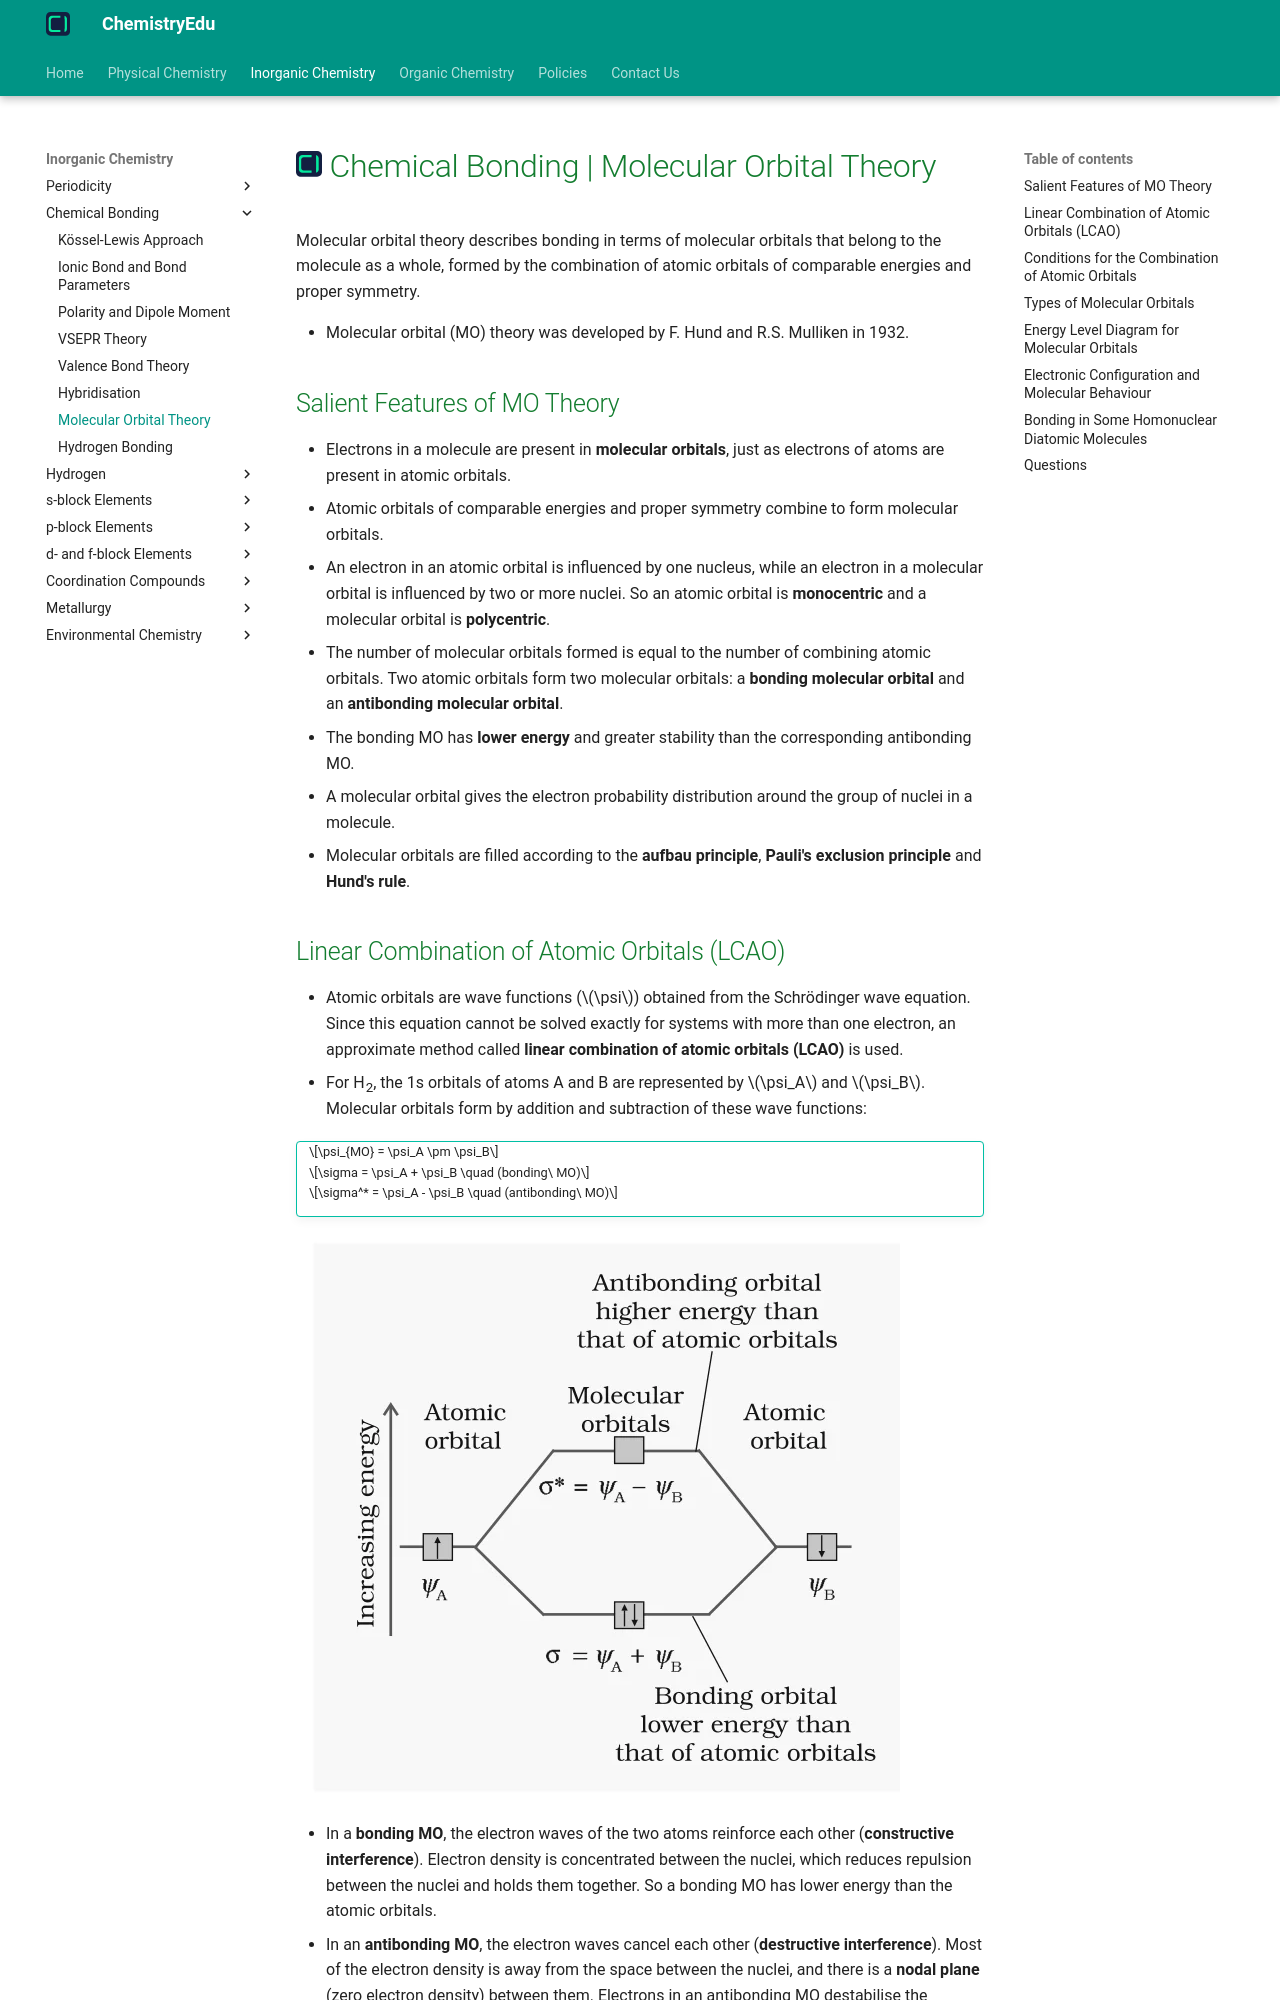

repository: KingChampion36/chemistryedu · page: inorganic-chemistry/chemical-bonding/molecular-orbital-theory/index.html · generator: mkdocs

---
title: Chemical Bonding | Molecular Orbital Theory
description: Molecular orbital theory describes bonding in terms of molecular orbitals that belong to the molecule as a whole, formed by the combination of atomic orbitals of comparable energies and proper symmetry.
---

# [![ChemistryEdu Logo](../../images/favicon.svg){ align=left, width=3.8% }](../../index.md)  Chemical Bonding | Molecular Orbital Theory

Molecular orbital theory describes bonding in terms of molecular orbitals that belong to the molecule as a whole, formed by the combination of atomic orbitals of comparable energies and proper symmetry.

* Molecular orbital (MO) theory was developed by F. Hund and R.S. Mulliken in 1932.

## Salient Features of MO Theory

* Electrons in a molecule are present in **molecular orbitals**, just as electrons of atoms are present in atomic orbitals.
* Atomic orbitals of comparable energies and proper symmetry combine to form molecular orbitals.
* An electron in an atomic orbital is influenced by one nucleus, while an electron in a molecular orbital is influenced by two or more nuclei. So an atomic orbital is **monocentric** and a molecular orbital is **polycentric**.
* The number of molecular orbitals formed is equal to the number of combining atomic orbitals. Two atomic orbitals form two molecular orbitals: a **bonding molecular orbital** and an **antibonding molecular orbital**.
* The bonding MO has **lower energy** and greater stability than the corresponding antibonding MO.
* A molecular orbital gives the electron probability distribution around the group of nuclei in a molecule.
* Molecular orbitals are filled according to the **aufbau principle**, **Pauli's exclusion principle** and **Hund's rule**.

## Linear Combination of Atomic Orbitals (LCAO)

* Atomic orbitals are wave functions ($\psi$) obtained from the Schrödinger wave equation. Since this equation cannot be solved exactly for systems with more than one electron, an approximate method called **linear combination of atomic orbitals (LCAO)** is used.
* For H<sub>2</sub>, the 1s orbitals of atoms A and B are represented by $\psi_A$ and $\psi_B$. Molecular orbitals form by addition and subtraction of these wave functions:

!!! tip ""

    $$\psi_{MO} = \psi_A \pm \psi_B$$

    $$\sigma = \psi_A + \psi_B \quad (bonding\ MO)$$

    $$\sigma^* = \psi_A - \psi_B \quad (antibonding\ MO)$$

![Formation of bonding and antibonding molecular orbitals from atomic orbitals](images/mo_formation.webp){loading=lazy}

* In a **bonding MO**, the electron waves of the two atoms reinforce each other (**constructive interference**). Electron density is concentrated between the nuclei, which reduces repulsion between the nuclei and holds them together. So a bonding MO has lower energy than the atomic orbitals.
* In an **antibonding MO**, the electron waves cancel each other (**destructive interference**). Most of the electron density is away from the space between the nuclei, and there is a **nodal plane** (zero electron density) between them. Electrons in an antibonding MO destabilise the molecule.
* The energy of the antibonding orbital is raised above the parent atomic orbitals, and the energy of the bonding orbital is lowered by the same amount. The total energy of the two MOs is the same as that of the two original atomic orbitals.

## Conditions for the Combination of Atomic Orbitals
